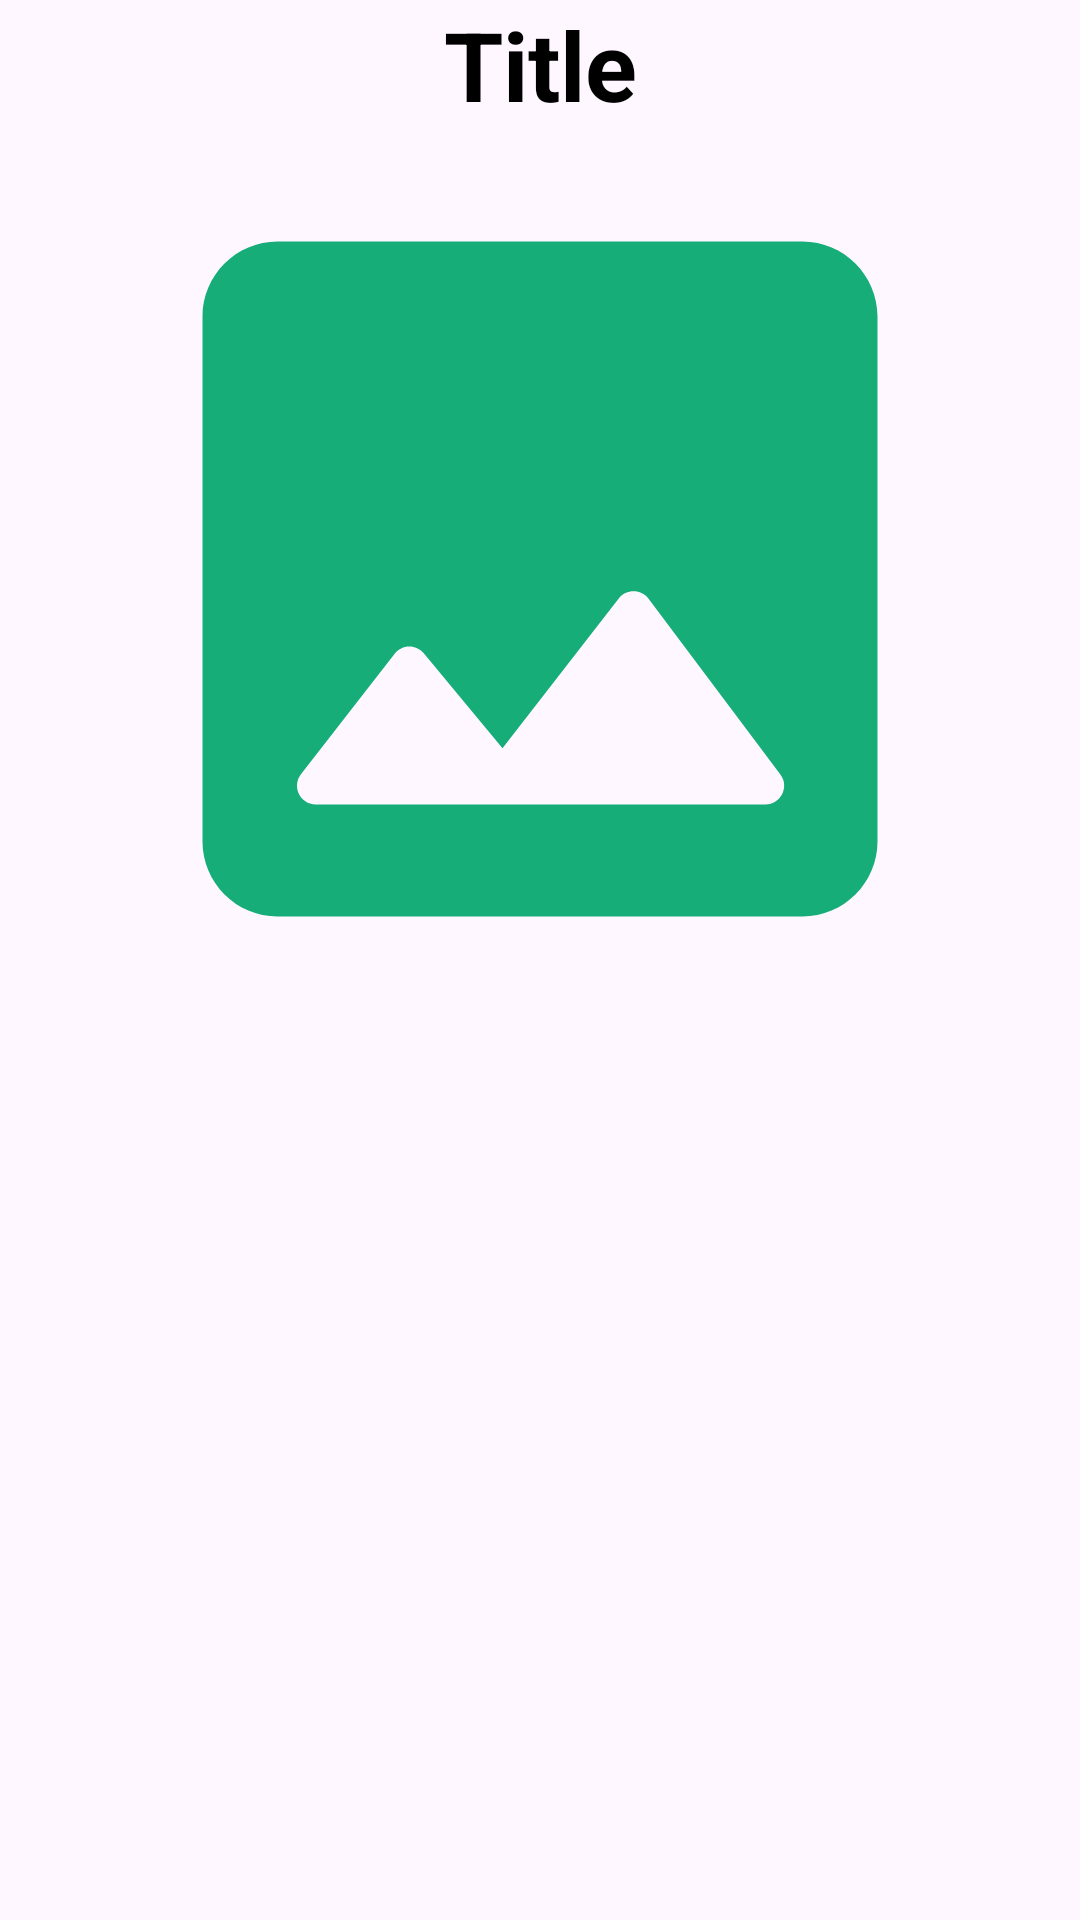

This screen was rendered from an Android layout file. Write that file and the resources it references.
<!-- AndroidManifest.xml: application theme Theme.ComplexJson -->
<!-- res/layout/item.xml -->
<?xml version="1.0" encoding="utf-8"?>
<LinearLayout xmlns:android="http://schemas.android.com/apk/res/android"
    xmlns:app="http://schemas.android.com/apk/res-auto"
    xmlns:tools="http://schemas.android.com/tools"
    android:layout_width="match_parent"
    android:layout_height="match_parent"
    android:orientation="vertical"
    tools:context=".MainActivity">

    <TextView
        android:id="@+id/title"
        android:layout_width="match_parent"
        android:layout_height="wrap_content"
        android:textSize="32sp"
        android:textStyle="bold"
        android:gravity="center"
        android:text="Title"
        android:textColor="@color/black"
        />

    <ImageView
        android:id="@+id/thumble"
        android:layout_width="match_parent"
        android:layout_height="300dp"
        android:src="@drawable/round_image_24"
        />

</LinearLayout>
<!-- resources referenced by this layout -->
<resources>
  <!-- drawable round_image_24 (drawable) -->
  <vector android:height="24dp" android:tint="#17AD79"
      android:viewportHeight="24" android:viewportWidth="24"
      android:width="24dp" xmlns:android="http://schemas.android.com/apk/res/android">
      <path android:fillColor="@android:color/white" android:pathData="M21,19V5c0,-1.1 -0.9,-2 -2,-2H5c-1.1,0 -2,0.9 -2,2v14c0,1.1 0.9,2 2,2h14c1.1,0 2,-0.9 2,-2zM8.9,13.98l2.1,2.53 3.1,-3.99c0.2,-0.26 0.6,-0.26 0.8,0.01l3.51,4.68c0.25,0.33 0.01,0.8 -0.4,0.8H6.02c-0.42,0 -0.65,-0.48 -0.39,-0.81L8.12,14c0.19,-0.26 0.57,-0.27 0.78,-0.02z"/>
  </vector>
  <style name="Theme.ComplexJson" parent="Base.Theme.ComplexJson" />
  <style name="Base.Theme.ComplexJson" parent="Theme.Material3.DayNight.NoActionBar">
          
          
      </style>
  <!-- not gathered from this repository: default colours our renderer supplied (Android Studio template values) -->
  <color name="black">#FF000000</color>
</resources>
